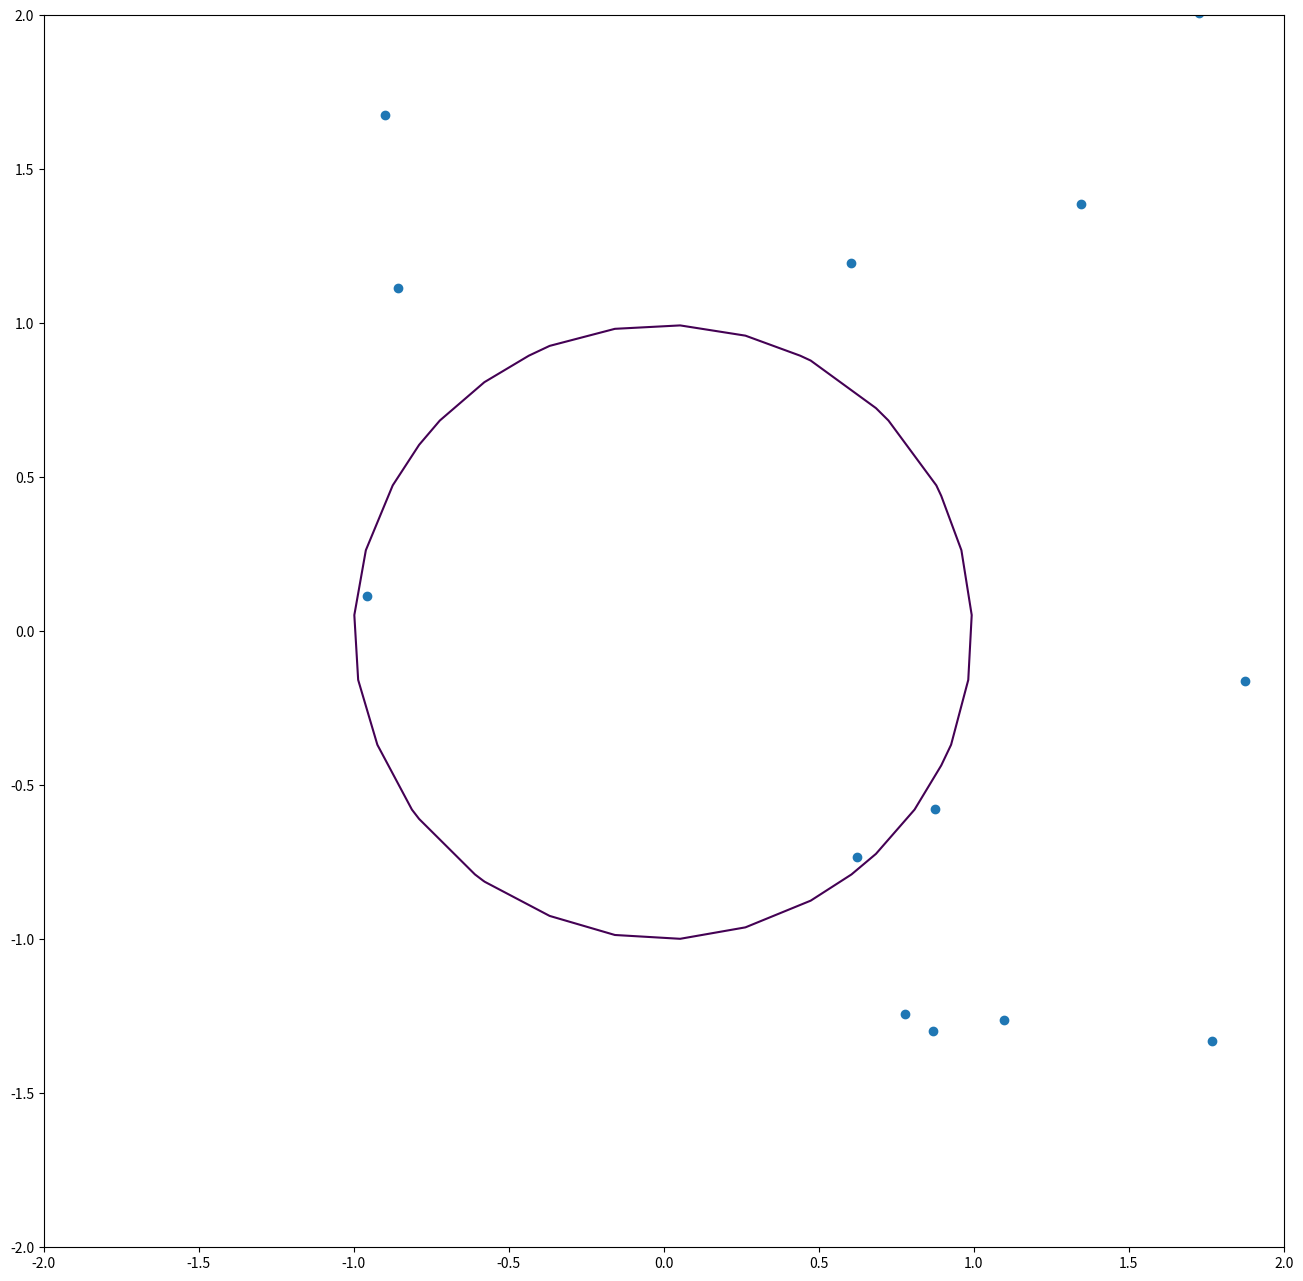

The script that saved this image:
import numpy as np
import matplotlib.pyplot as plt

def generate_set(size):
    return 6 * np.random.rand(size, 1) - 2
m  = 40
noise =  np.random.randn(m, 1)
x1 = generate_set(m)
x2 = generate_set(m)

xx = np.linspace(int(x1.min()), int(x1.max()), 20)
yy = np.linspace(int(x2.min()), int(x2.max()), 20)
xx, yy = np.meshgrid(xx,yy)
c = -1 + xx**2 + yy**2 
plt.figure(figsize=(16,16))
plt.scatter(x1, x2)
plt.contour(xx,yy,c,[0])
plt.xlim(-2, 2)
plt.ylim(-2, 2)
plt.show()